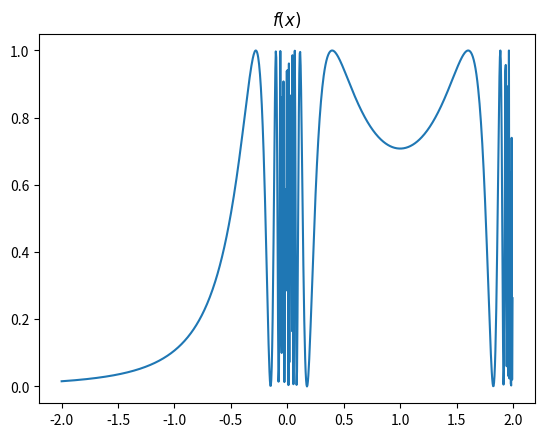
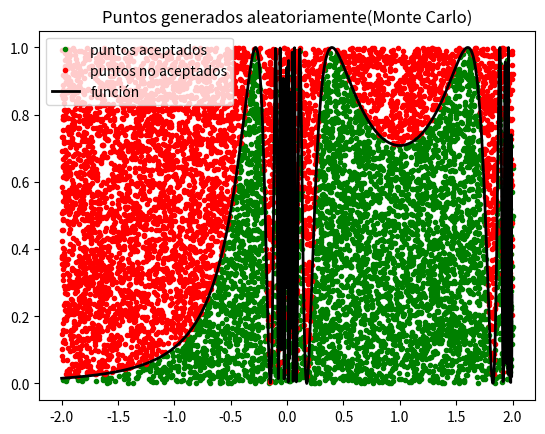
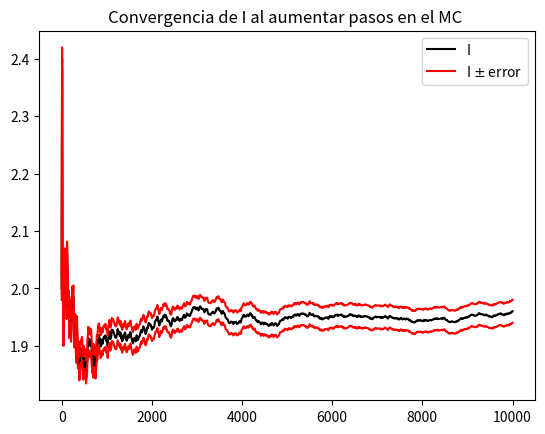

Source code (Python) for these figures, in order:
#!/usr/bin/env python3
# -*- coding: utf-8 -*-
"""
Created on Thu Sep 30 15:13:48 2021

[redacted]
"""

import numpy as np
import matplotlib.pyplot as plt
import numpy.random as npr

def f(x):
    return np.sin(1/(x*(2-x)))**2
''' gaussiana
def f(x):
    return np.exp(-x**2)
'''
'''Hola!
Las respuestas a las preguntas estan en:
1. Lineas 68-87  
2. Lineas 24-67
3. Lineas 90-132 
4. Lineas 68-87
La respuesta a la pregunta planteada esta en la linea 137 
'''
'''EJERCICIO 2'''
# defino el rectangulo donde integrare

h,l = 1,0 # maximo y minimo del rectangulo
a,b = -2,2 # intervalo de integracion


# pasos del monte carlo

N = 10000 

# ploteo los puntos aleatorios dentro del rectangulo
p_x = (b-a)*np.random.rand(N)+a
p_y = (h-l)*np.random.rand(N)+l


#aqui metere los que quedan por debajo de la funcion
y_acept = []
x_acept = []
y_nacept = []
x_nacept = []

# que puntos quedan debajo de la curva?
bajo = 0
for i in range(0,N):
    if p_y[i]<f(p_x[i]):
        x_acept.append(p_x[i])
        y_acept.append(p_y[i])
        bajo+=1
    else:
        x_nacept.append(p_x[i])
        y_nacept.append(p_y[i])


N_p = bajo/N # el porcentaje de puntos que caen bajo la funcion
A = (h-l)*(b-a) # area del rectangulo
I = N_p*A# el valor del area de la funcion dentro del rectangulo [a,b]x[l,h]
err = np.sqrt((I*(A-I))/N)



# printeo el valor de la integral

print('La integral vale ',I,'+-',err)
      

''' EJERCICIO 1 Y 4 '''

# graficamos

t = np.linspace(a,b,1000)

plt.figure(1)
plt.title('$f(x)$')
plt.plot(t,f(t))
plt.show()
plt.figure(2)
plt.title('Puntos generados aleatoriamente(Monte Carlo)')
plt.plot(x_acept,y_acept,'.',c='g',label='puntos aceptados')
plt.plot(x_nacept,y_nacept,'.',c='r',label='puntos no aceptados')
plt.plot(t,f(t),c='black',lw=2,label='función')
plt.legend()
plt.show()



''' EJERCICIO 3'''
'''
AHORA CALCULO EL VALOR DE I EN FUNCION DEL NUMERO DE PASOS N
'''

n = 10 # valor del intervalo de pasos 

integrales = []
errores = []
errores_max = []
errores_min = []

while n < N:
    
    bajo = 0
    for i in range(0,n):
        if p_y[i]<f(p_x[i]):
            bajo+=1
            
    n_p = bajo/n # el porcentaje de puntos que caen bajo la funcion
    
    
    A = (h-l)*(b-a) # area del rectangulo
    I = n_p*A #el valor del area de la funcion dentro del rectangulo [a,b]x[l,h]
    err = np.sqrt((I*(A-I))/N)
    
    integrales.append(I)
    errores.append(err)
    errores_max.append(I+err)
    errores_min.append(I-err)
    n+=10


t2 = np.linspace(0,N,len(integrales))


plt.figure()
plt.title('Convergencia de I al aumentar pasos en el MC ')
plt.plot(t2,integrales,c='black',label = 'I')
plt.plot(t2,errores_max,c='red',label = 'I $\pm$ error')
plt.plot(t2,errores_min,c='red')
plt.legend()
plt.show()



'''
Los calculos se haran menos precisos dependiendo de lo grande que sea la altura
de nuestro rectangulo (si mantenemos el numero de puntos aleatorio)
Esto es porque hay un area mayor y la probabilidad de que cada punto aleatorio
caiga en la region menor que la funcion es menor.

Si aumentamos el numero de pasos del Monte Carlo, el valor de la integral sera
mucho mas preciso (su error disminuira) ya que tenemos un conjunto de datos 
mayor y nuestro metodo se basa en probabilidad
'''



















